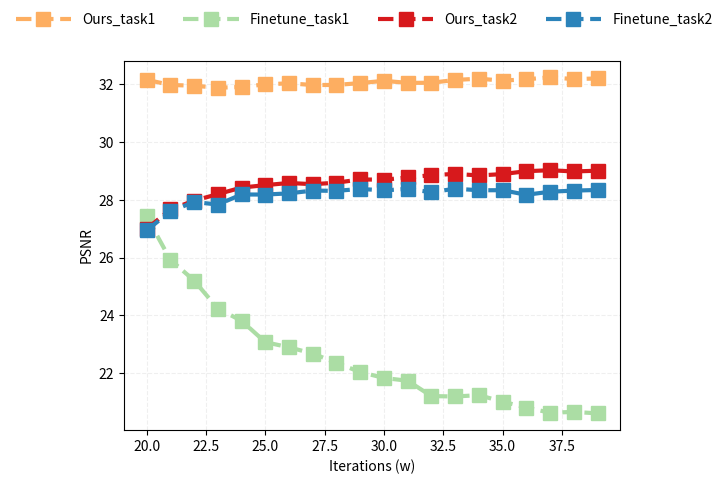

Python code for this plot:
import numpy as np
import math
import matplotlib.pyplot as plt

# x = np.arange(20, 26, 1)
x = np.arange(20, 40, 1)

task = 0

# Ours_add
y_task1_ours = [32.16202973, 31.98420949, 31.95580564, 31.88790592, 31.91339428, 32.00292784, 32.0413041, 31.98103804, 31.98405479, 32.0480213, 32.12686882, 32.05513911, 32.05953765, 32.15624991, 32.20096357, 32.13314461, 32.18109744, 32.24653354, 32.1876062, 32.20767549]
y_task2_ours = [26.99257707, 27.67303686, 27.97509091, 28.20223545, 28.42904744, 28.51303774, 28.58895715, 28.54548718, 28.5989298, 28.71013351, 28.70288751, 28.77829834, 28.8591554, 28.9029517, 28.84875218, 28.89601046, 28.99672431, 29.03009219, 28.98741571, 29.01328667]
# Ours_delete
# y_task1_ours = [31.10594383, 31.08608215, 31.08326109, 31.30377506, 31.28495348, 30.38291115]
# y_task2_ours = [32.14812871, 33.27734269, 33.85697301, 34.1768014, 34.53068625, 34.7605785, 34.91179841, 35.02422458, 35.22331962, 35.37841414, 35.41161356, 35.54810865, 35.51408768, 35.63484853, 35.70993766, 35.84327111, 35.89898126, 35.99809612, 36.00799314, 36.05912873]

# Finetune_add
y_task1_finetune = [27.42945853, 25.93193517, 25.20944341, 24.23806861, 23.81647596, 23.07500258, 22.89658582, 22.68049649, 22.35670791, 22.0399847, 21.83492911, 21.73827991, 21.20723274, 21.19288037, 21.23879115, 21.01406139, 20.8105164, 20.63009219, 20.65917378, 20.6087228]
y_task2_finetune = [26.9440483, 27.60447632, 27.93142853, 27.84056084, 28.18937685, 28.1875795, 28.22825464, 28.32550322, 28.31429046, 28.38314092, 28.33143232, 28.38453548, 28.26723684, 28.39072464, 28.33639673, 28.33761665, 28.17908062, 28.28570872, 28.32442102, 28.34578609]
# Finetune_delete
# y_task1_finetune = [26.20753562, 24.98176461, 24.22772292, 21.69167026, 21.52148834, 21.42790694]
# y_task2_finetune = [32.1221889, 33.28999694, 33.98719807, 34.3554131, 34.5846548, 34.87378894, 35.07392504, 35.1747966, 35.21727325, 35.46484458, 35.57682994, 35.68107407, 35.68467414, 35.79439248, 35.86729329, 35.96099931, 35.97512891, 36.09897477, 36.10076845, 36.17525466]

# plt.plot(x, y)
# plt.grid()
# plt.xlabel("offset")
# plt.ylabel("sync score")
# plt.savefig('test.jpg')

# 优雅地创建Figure和Axes
fig, ax = plt.subplots()

# 优雅地添加基础类对象
style_dict = {
    'MC_Price':dict(linestyle=':', marker='o',markersize=6,color='#fdae61'),
    'WT_Price':dict(linestyle='-',marker='*',markersize=6,color='#d7191c'),
    'DT_Price':dict(linestyle='--',marker='s',markersize=6,color='#abdda4'),
    'TT_Price':dict(linestyle='-.',marker='v',markersize=6,color='#2b83ba'),
    'obama_gt':dict(linestyle=':', marker='o',markersize=6,color='#fdae61'),
    'ours_task1':dict(linestyle='--', linewidth=3, marker='s',markersize=10,color='#fdae61'),
    'ours_task2':dict(linestyle='--', linewidth=3, marker='s',markersize=10,color='#d7191c'),
    'finetune_task1':dict(linestyle='--', linewidth=3, marker='s',markersize=10,color='#abdda4'),
    'finetune_task2':dict(linestyle='--', linewidth=3, marker='s',markersize=10,color='#2b83ba')
}
# ax.plot(df.index, df['MC_Price'], **style_dict['MC_Price'])
# ax.plot(df.index, df['DT_Price'], **style_dict['DT_Price'])
# ax.plot(df.index, df['TT_Price'], **style_dict['TT_Price'])
# ax.plot(df.index, df['WT_Price'], **style_dict['WT_Price'])
# ax.plot(x, y_obama_gt, **style_dict['obama_gt'])

if task == 0:
    ax.plot(x, y_task1_ours[:x.shape[0]], **style_dict['ours_task1'])
    ax.plot(x, y_task1_finetune[:x.shape[0]], **style_dict['finetune_task1'])
    ax.plot(x, y_task2_ours[:x.shape[0]], **style_dict['ours_task2'])
    ax.plot(x, y_task2_finetune[:x.shape[0]], **style_dict['finetune_task2'])
elif task == 1:
    ax.plot(x, y_task1_ours, **style_dict['ours_task1'])
    ax.plot(x, y_task1_finetune, **style_dict['finetune_task1'])
elif task == 2:
    ax.plot(x, y_task2_ours, **style_dict['ours_task2'])
    ax.plot(x, y_task2_finetune, **style_dict['finetune_task2'])

# plt.xticks(fontsize = 30) 
# plt.yticks(fontsize = 30) 
plt.xticks(fontsize = 10) 
plt.yticks(fontsize = 10) 
# ax.set_ylabel('PSNR', fontproperties='Times New Roman', fontsize = 30) # Y label
# ax.set_xlabel('Iterations', fontproperties='Times New Roman', fontsize = 30) # X label
ax.set_ylabel('PSNR', fontsize = 10) # Y label
ax.set_xlabel('Iterations (w)', fontsize = 10) # X label

# 优雅地局部美化格式
# fig.legend(('MC','DT','TT','WT'),frameon=False, loc='upper center',ncol=4,handlelength=4) # 图例
# fig.legend(('Ours','Finetune'),frameon=False, loc='upper center',ncol=2,handlelength=4) # 图例

# ax.fill_between(df.index, df['MC_up'], df['MC_down'], alpha=0.15, linewidth=0, color='#fdae61') # 阴影
ax.grid(linestyle="--", alpha=0.2) # 网格线
# plt.savefig('offset_score_obama.jpg')

if task == 0:
    fig.legend(('Ours_task1','Finetune_task1','Ours_task2','Finetune_task2'),frameon=False, loc='upper center',ncol=4,handlelength=4) # 图例
    plt.savefig('task12_add.jpg', format='jpg', bbox_inches='tight', dpi=300, transparent=True)
elif task == 1:
    fig.legend(('Ours','Finetune'),frameon=False, loc='upper center',ncol=2,handlelength=4) # 图例
    plt.savefig('task1_add.jpg', format='jpg', bbox_inches='tight', dpi=300, transparent=True)
elif task == 2:
    fig.legend(('Ours','Finetune'),frameon=False, loc='upper center',ncol=2,handlelength=4) # 图例
    plt.savefig('task2_add.jpg', format='jpg', bbox_inches='tight', dpi=300, transparent=True)
